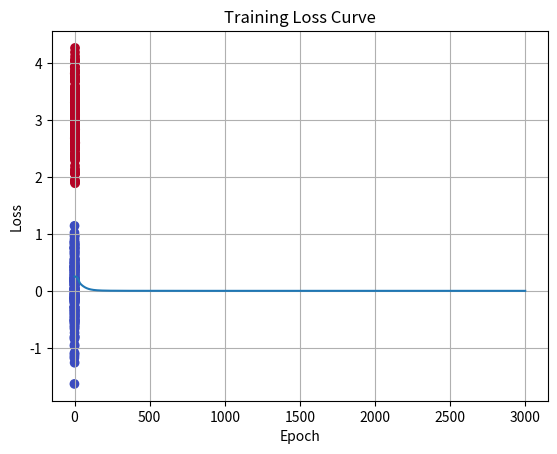
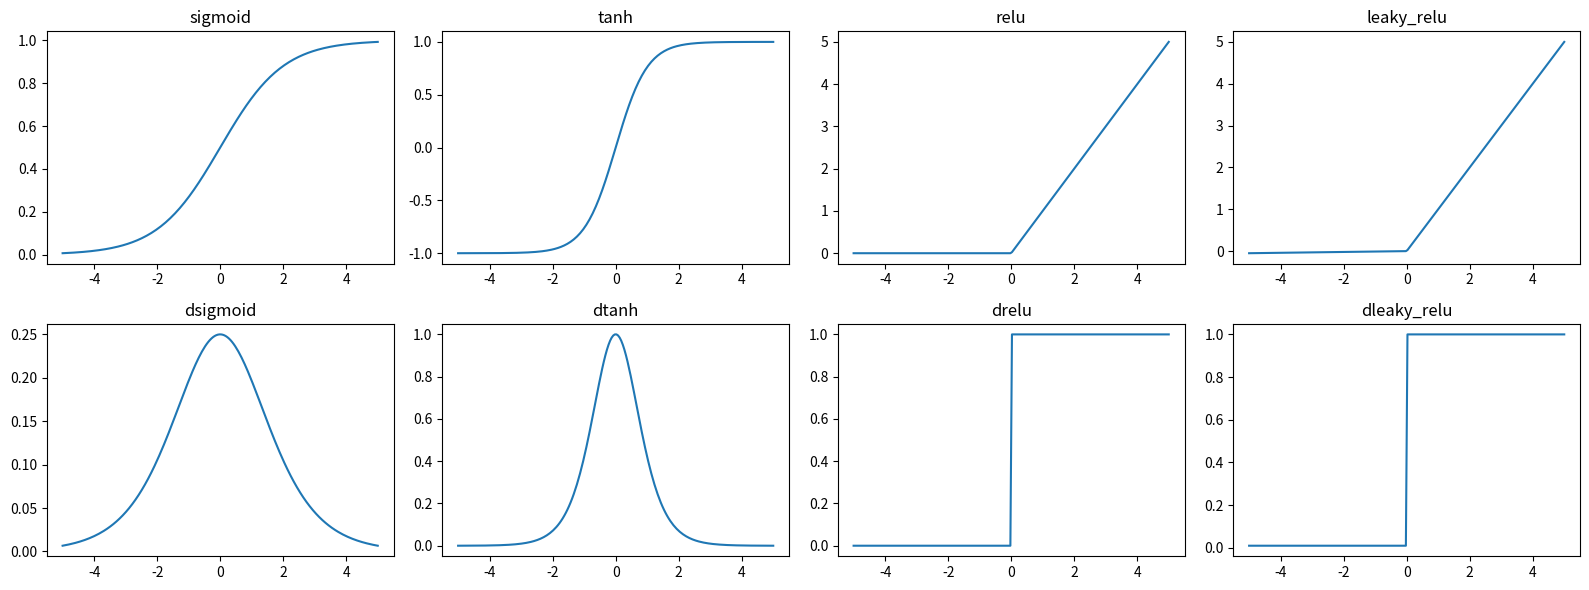

Python code for these plots, in order:
import numpy as np
import matplotlib.pyplot as plt

# ----------------------------------------------------
# Activation Functions
# ----------------------------------------------------
def sigmoid(x): 
    return 1 / (1 + np.exp(-x))

def d_sigmoid(x):
    s = sigmoid(x)
    return s * (1 - s)

def tanh(x):
    return np.tanh(x)

def d_tanh(x):
    return 1 - np.tanh(x)**2

def relu(x):
    return np.maximum(0, x)

def d_relu(x):
    return (x > 0).astype(float)

def leaky_relu(x, alpha=0.01):
    return np.where(x > 0, x, alpha * x)

def d_leaky_relu(x, alpha=0.01):
    dx = np.ones_like(x)
    dx[x < 0] = alpha
    return dx

activations = {
    "sigmoid": (sigmoid, d_sigmoid),
    "tanh": (tanh, d_tanh),
    "relu": (relu, d_relu),
    "leaky_relu": (leaky_relu, d_leaky_relu)
}

# ----------------------------------------------------
# ANN with 1 Hidden Layer
# ----------------------------------------------------
class SimpleNN:
    def __init__(self, input_size, hidden_size, output_size,
                 activation="relu", lr=0.1):

        self.W1 = np.random.randn(input_size, hidden_size) * 0.1
        self.b1 = np.zeros((1, hidden_size))

        self.W2 = np.random.randn(hidden_size, output_size) * 0.1
        self.b2 = np.zeros((1, output_size))

        self.activation, self.d_activation = activations[activation]
        self.lr = lr

    def forward(self, X):
        self.z1 = X @ self.W1 + self.b1
        self.a1 = self.activation(self.z1)

        self.z2 = self.a1 @ self.W2 + self.b2
        self.a2 = sigmoid(self.z2)
        return self.a2

    def backward(self, X, y):
        m = len(y)

        dz2 = self.a2 - y
        dW2 = (self.a1.T @ dz2) / m
        db2 = np.sum(dz2, axis=0, keepdims=True) / m

        dz1 = dz2 @ self.W2.T * self.d_activation(self.z1)
        dW1 = (X.T @ dz1) / m
        db1 = np.sum(dz1, axis=0, keepdims=True) / m

        self.W1 -= self.lr * dW1
        self.b1 -= self.lr * db1
        self.W2 -= self.lr * dW2
        self.b2 -= self.lr * db2

    def train(self, X, y, epochs=2000):
        losses = []
        for _ in range(epochs):
            y_pred = self.forward(X)
            loss = np.mean((y_pred - y)**2)
            losses.append(loss)
            self.backward(X, y)
        return losses

    def accuracy(self, X, y):
        preds = (self.forward(X) > 0.5).astype(int)
        return np.mean(preds == y)


# ----------------------------------------------------
# Synthetic Dataset (Custom)
# ----------------------------------------------------
def make_dataset(n=200):
    class0 = np.random.randn(n, 2) * 0.5 + np.array([0, 0])
    class1 = np.random.randn(n, 2) * 0.5 + np.array([3, 3])

    X = np.vstack([class0, class1])
    y = np.array([0]*n + [1]*n).reshape(-1,1)

    return X, y

X, y = make_dataset()

plt.scatter(X[:,0], X[:,1], c=y[:,0], cmap="coolwarm")
plt.title("Custom Synthetic Dataset")
plt.show()


# ----------------------------------------------------
# Train ANN using ReLU Activation
# ----------------------------------------------------
nn = SimpleNN(input_size=2, hidden_size=6, output_size=1,
              activation="relu", lr=0.1)

losses = nn.train(X, y, epochs=3000)

print("Training Accuracy:", nn.accuracy(X, y))

plt.plot(losses)
plt.title("Training Loss Curve")
plt.xlabel("Epoch")
plt.ylabel("Loss")
plt.grid(True)
plt.show()


# ----------------------------------------------------
# Plot Activation Functions
# ----------------------------------------------------
x_vals = np.linspace(-5, 5, 200)
fig, axs = plt.subplots(2, 4, figsize=(16,6))

for i, (name, (f, df)) in enumerate(activations.items()):
    axs[0, i].plot(x_vals, f(x_vals))
    axs[0, i].set_title(name)
    axs[1, i].plot(x_vals, df(x_vals))
    axs[1, i].set_title("d" + name)

plt.tight_layout()
plt.show()